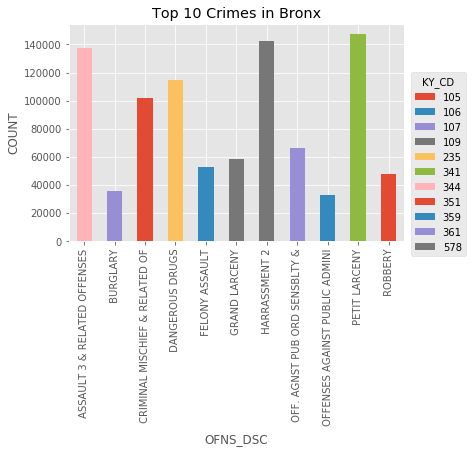

The data file committed next to this chart (first rows):
102, HOMICIDE-NEGLIGENT-VEHICLE, 11
103, HOMICIDE-NEGLIGENT UNCLASSIFIE, 9
105, ROBBERY, 47960
106, FELONY ASSAULT, 52820
107, BURGLARY, 35673
109, GRAND LARCENY, 58415
110, GRAND LARCENY OF MOTOR VEHICLE, 22714
111, POSSESSION OF STOLEN PROPERTY, 1562
112, THEFT-FRAUD, 9831
113, FORGERY, 9148
114, ARSON, 3972
115, PROSTITUTION & RELATED OFFENSES, 10
116, SEX CRIMES, 27
117, DANGEROUS DRUGS, 22916
118, DANGEROUS WEAPONS, 12529
119, INTOXICATED/IMPAIRED DRIVING, 8
120, CHILD ABANDONMENT/NON SUPPORT, 122
120, ENDAN WELFARE INCOMP, 12
121, CRIMINAL MISCHIEF & RELATED OF, 9832
122, GAMBLING, 32
124, KIDNAPPING, 1
124, KIDNAPPING & RELATED OFFENSES, 588
125, NYS LAWS-UNCLASSIFIED FELONY, 1082
126, MISCELLANEOUS PENAL LAW, 19422
230, JOSTLING, 23
231, "BURGLARS TOOLS", 262
232, POSSESSION OF STOLEN PROPERTY, 3950
233, SEX CRIMES, 41
234, PROSTITUTION & RELATED OFFENSES, 22
235, DANGEROUS DRUGS, 114593
236, DANGEROUS WEAPONS, 26664
237, ESCAPE 3, 51
238, FRAUDULENT ACCOSTING, 163
340, FRAUDS, 5821
341, PETIT LARCENY, 147111
342, PETIT LARCENY OF MOTOR VEHICLE, 130
343, OTHER OFFENSES RELATED TO THEF, 2073
343, THEFT OF SERVICES, 649
344, ASSAULT 3 & RELATED OFFENSES, 137548
345, ENDAN WELFARE INCOMP, 22
345, OFFENSES RELATED TO CHILDREN, 361
346, ALCOHOLIC BEVERAGE CONTROL LAW, 381
347, INTOXICATED & IMPAIRED DRIVING, 11249
348, VEHICLE AND TRAFFIC LAWS, 14463
349, DISRUPTION OF A RELIGIOUS SERV, 4
350, GAMBLING, 653
351, CRIMINAL MISCHIEF & RELATED OF, 101590
352, CRIMINAL TRESPASS, 23203
353, UNAUTHORIZED USE OF A VEHICLE, 2359
354, ANTICIPATORY OFFENSES, 20
355, OFFENSES AGAINST THE PERSON, 3697
356, PROSTITUTION & RELATED OFFENSES, 363
357, FORTUNE TELLING, 1
358, OFFENSES INVOLVING FRAUD, 3514
359, OFFENSES AGAINST PUBLIC ADMINI, 32632
360, LOITERING FOR DRUG PURPOSES, 14
361, OFF. AGNST PUB ORD SENSBLTY &, 66275
362, OFFENSES AGAINST MARRIAGE UNCL, 1
363, OFFENSES AGAINST PUBLIC SAFETY, 237
364, AGRICULTURE & MRKTS LAW-UNCLASSIFIED, 61
364, OTHER STATE LAWS NON PENAL LA, 2834
... 16 more rows
